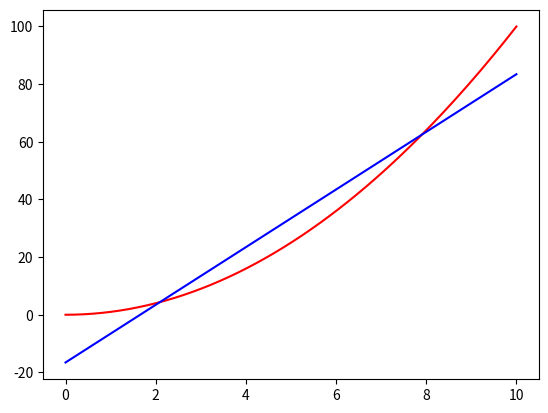

The script that saved this image:
from numpy import *
import matplotlib.pyplot as plt
from numpy.linalg import inv
from numpy.linalg import lstsq
x_i = linspace(0,10,150)
u_i = x_i**2
matrice = array([array([1,i]) for i in x_i])
coeff = lstsq(matrice, u_i)
inter = lambda x: coeff[0][0]+ coeff[0][1]*x
x = linspace(0,10,150)
plt.plot(x, x**2, 'r')
plt.plot(x, inter(x), 'b')
print(abs((1/3)**2 - coeff[0][0] - coeff[0][1]*(1/3)))
plt.show()
